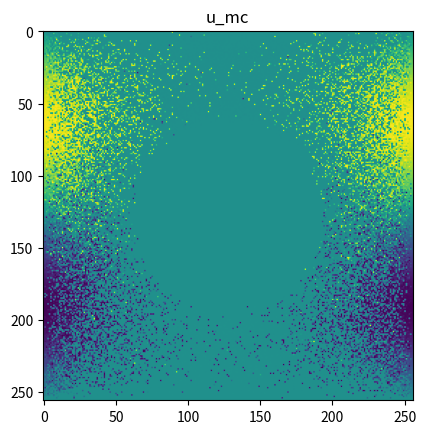

Recreate this plot in Python.
import numpy as np
import matplotlib.pyplot as plt

from time import perf_counter

''' SDF utilities (vectorized)

Las funciones de signo (sdf) evaluadas sobre un x da la distancia de
ese punto a la frontera del conjunto definido por la función.
i.e. ||x|| - r para un círculo de radio r centrado en el origen.

En general, el interior es negativo y el exterior positivo.
'''


class SDF:
    def __init__(self, functions):
        self.functions = functions

    def dist2bnd(self, query_point):
        '''
            query_point     [N]x[2]
            functions       [F]
            -> [N]

            Retorna la distancia más chica hacia la frontera de la geometría
            definida por las funciones.
        '''
        ret = np.array([f(query_point) for f in self.functions])    # [F]x[N]
        return np.min(ret, axis=0)


# Adapted from: https://iquilezles.org/articles/distfunctions2d/


def sd_circle(query_point, circle_center, circle_radius):
    '''
        query_point     [N]x[2]
        circle_center   [2]
        -> [N]
    '''
    return np.linalg.norm(query_point - circle_center[None, :], axis=1) - circle_radius


def sd_box(query_point, bmin, bmax):
    '''
        query_point     [N]x[2]
        bmin            [2]
        -> [N]
    '''
    origin = (bmax + bmin) / 2
    qp = query_point - origin[None, :]
    upper_corner = bmax - origin

    d = np.abs(qp) - upper_corner[None, :]
    d = d.clip(min=0.0) + (np.max(d, axis=1)).clip(max=0.0)[:, None]
    return np.linalg.norm(d, axis=1)


def sd_box_inside(query_point, bmin, bmax):
    bo = (bmax + bmin) / 2
    ab = (bmax - bmin) / 2
    oq = query_point - bo[None, :]

    oq = ab[None, :] - np.abs(oq)
    return np.min(oq, axis=1)


''' WoS implementation '''


def Gball(r, R):
    ''' función de Green para la bola en 2d de radio R evaluada en un radio r '''
    return np.nan_to_num(np.log(R/r)) / (2*np.pi)


def WoS2D(x0, mesh, f, g, bnd_tol=1e-3, nwalkers=20, nsteps=10):
    retval = np.zeros(len(x0))
    for w in range(nwalkers):
        x = x0
        steps = 0
        bnd_dist = float('inf')
        while np.max(bnd_dist) > bnd_tol and steps < nsteps:
            bnd_dist = mesh.dist2bnd(x)

            bnd_dist_change = bnd_dist[bnd_dist > 0.0]

            r = bnd_dist_change * np.random.uniform(bnd_tol, 1.0, size=len(bnd_dist_change))
            t = np.random.uniform(0, 2*np.pi, size=len(bnd_dist_change))

            y = x[bnd_dist > 0.0] + np.array([r*np.cos(t), r*np.sin(t)]).T
            retval[bnd_dist > 0.0] += bnd_dist_change**2 * f(y) * Gball(r, bnd_dist_change)

            s = np.random.uniform(0, 2*np.pi, size=len(bnd_dist_change))
            x[bnd_dist > 0.0] += np.array([bnd_dist_change*np.cos(s), bnd_dist_change*np.sin(s)]).T

            steps += 1
        retval += g(x)
    return retval/nwalkers


''' Testing '''

# Problem setting: Geometry
geom_primitives = [('circle', np.array((0.5, 0.5)), 0.25)]

# n_circles = 1
# for i in range(n_circles):
#     center = np.random.uniform(0.1, 0.9, size=2)
#     radius = np.random.uniform(0.05, 0.1)
#     geom_primitives.append(('circle', center, radius))

# Utilities for interpolation
num = 256
x = np.linspace(0.0, 1.0, num=num)
X = np.dstack(np.meshgrid(x, x)).reshape((-1, 2))

# Solve with MonteCarlo
tmc_start = perf_counter()

sd_list = [lambda x: sd_box_inside(x, np.array((0.0, 0.0)), np.array((1.0, 1.0)))]
for (type, *attr) in geom_primitives:
    match type:
        case 'rectangle': sd_list.append(lambda x: sd_box(x, attr[0], attr[1]))
        case 'circle': sd_list.append(lambda x: sd_circle(x, attr[0], attr[1]))
        case _: raise ValueError('Bad geometry')

sd_field = SDF(sd_list)


def f_mc(x): return 8*np.pi**2 * np.cos(2*np.pi*x[:, 0]) * np.sin(2*np.pi*x[:, 1])


def g_mc(x):
    ret = np.zeros(len(x))
    dist = np.array([f(x) for f in sd_list])
    i = np.argmin(dist, axis=0)
    ret[i == 0] = np.cos(2*np.pi*x[i == 0, 0]) * np.sin(2*np.pi*x[i == 0, 1])
    return ret


u_mc = WoS2D(X, sd_field, f_mc, g_mc, bnd_tol=1e-2, nwalkers=50, nsteps=20)

tmc_stop = perf_counter()

u_mc = u_mc.reshape((num, num))

# Report
print('Time MC:', tmc_stop - tmc_start)

plt.imshow(u_mc)
plt.title('u_mc')
plt.show()
